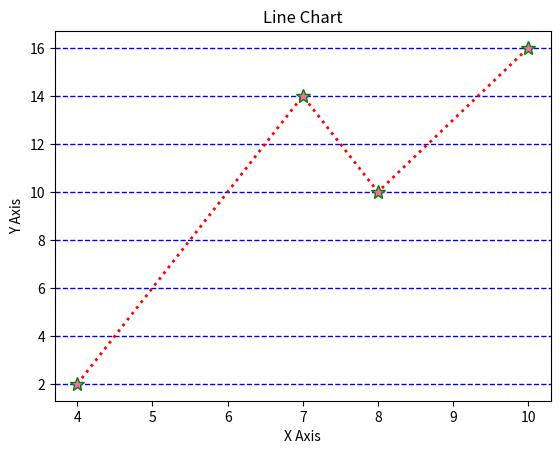

Generate this figure with matplotlib:
import matplotlib.pyplot as plt
import numpy as np

x = np.array([4, 7, 8, 10])
y = np.array([2, 14, 10, 16])

plt.plot(x, y, marker = '*', ls = ':', lw = 2, c = 'r', ms = 10, mec = 'g', mfc = 'hotpink')
plt.title('Line Chart')
plt.xlabel('X Axis')
plt.ylabel('Y Axis')
plt.grid(axis='y', color='b', ls='--', lw=1)
plt.show()


'''  '''
